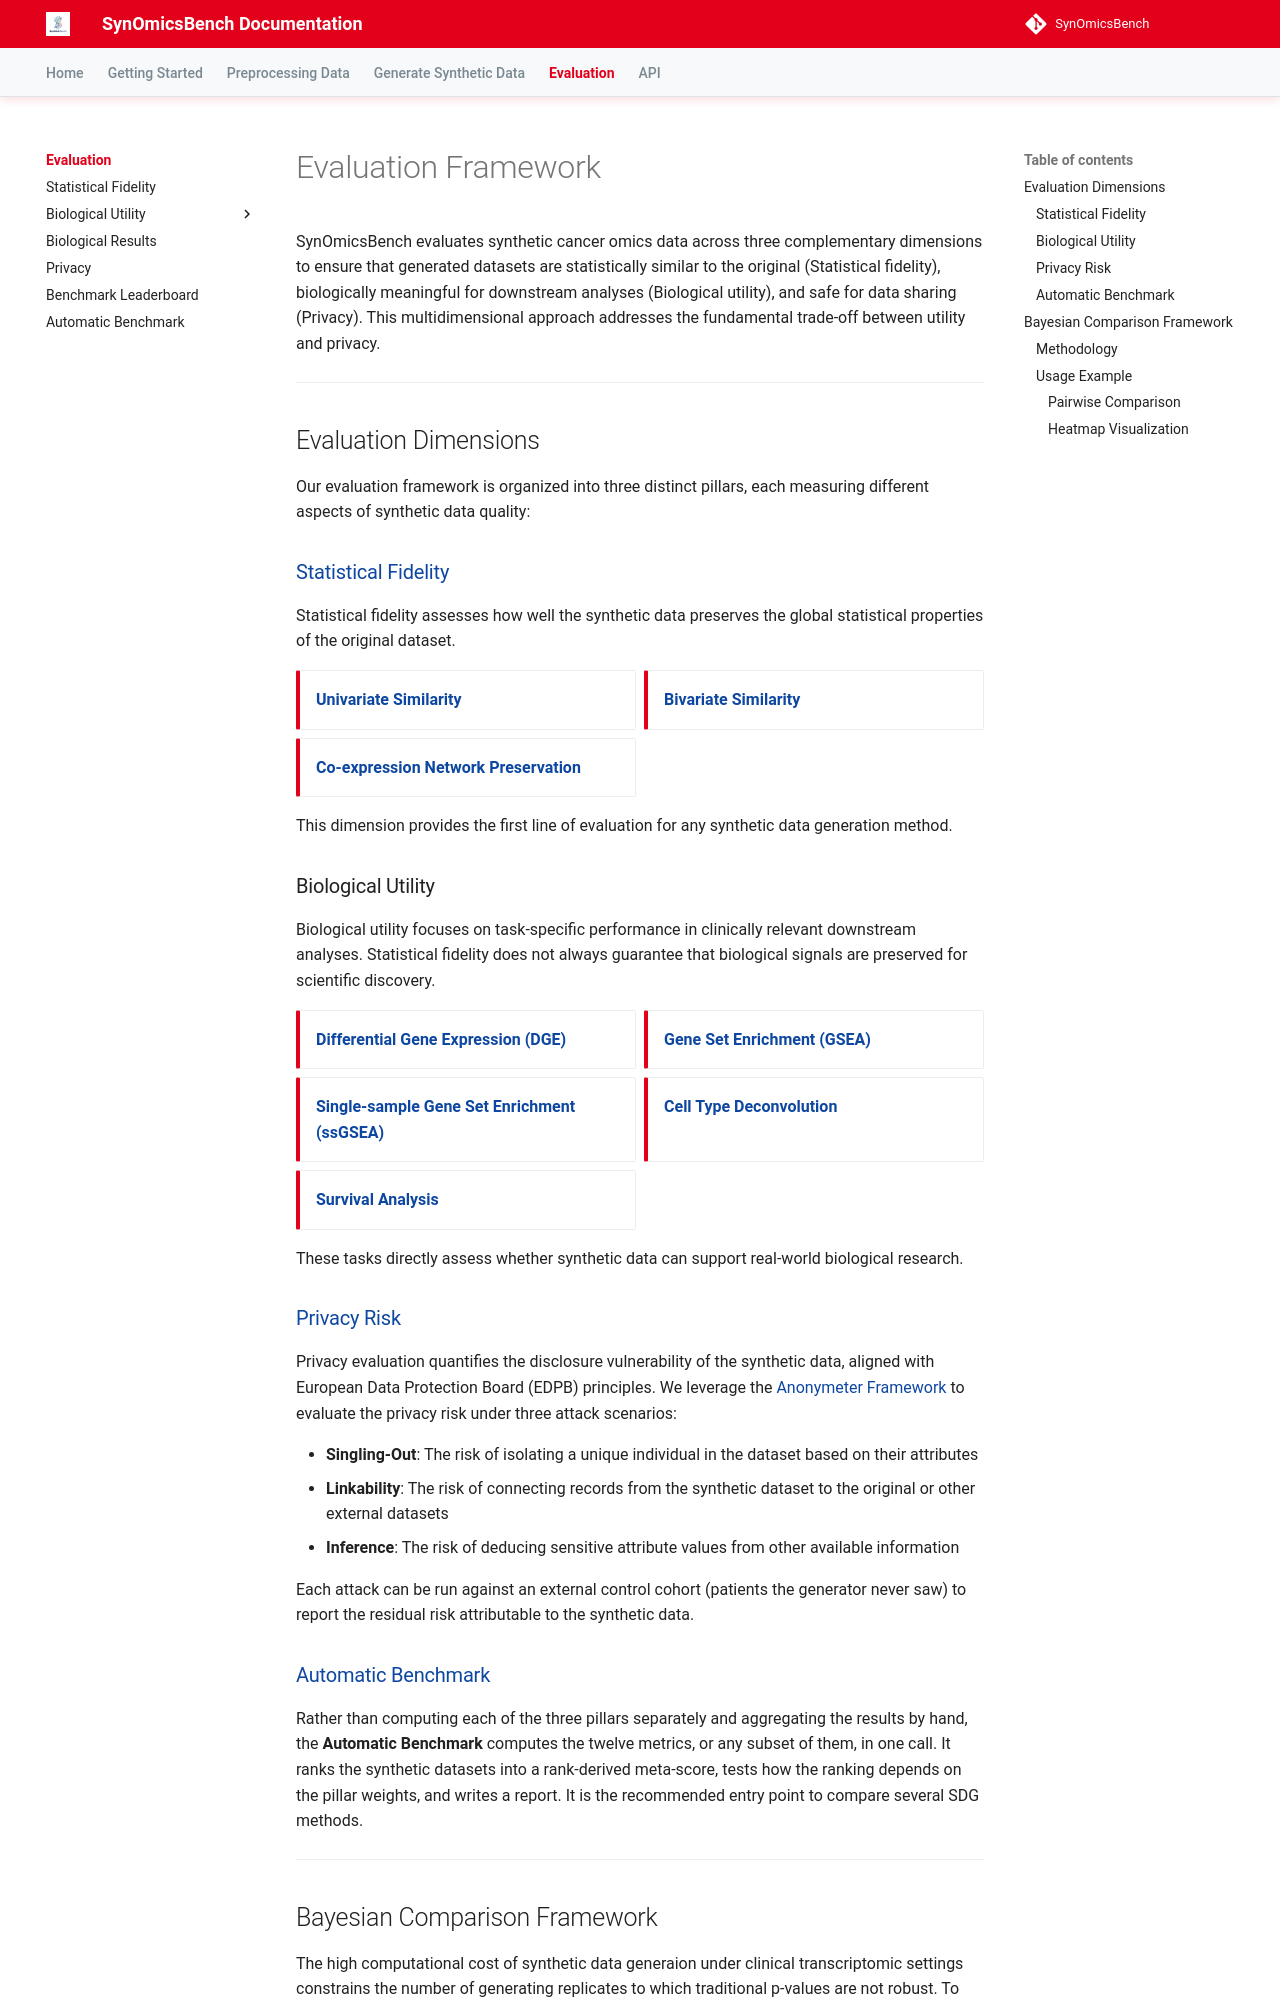

repository: trinhthechuong/SynOmicsBench · page: evaluation/index.html · generator: mkdocs

# Evaluation Framework

SynOmicsBench evaluates synthetic cancer omics data across three complementary dimensions to ensure that generated datasets are statistically similar to the original (Statistical fidelity), biologically meaningful for downstream analyses (Biological utility), and safe for data sharing (Privacy). This multidimensional approach addresses the fundamental trade-off between utility and privacy.

---

## Evaluation Dimensions

Our evaluation framework is organized into three distinct pillars, each measuring different aspects of synthetic data quality:

### [Statistical Fidelity](statistical-fidelity.md)

Statistical fidelity assesses how well the synthetic data preserves the global statistical properties of the original dataset.
<div class="grid cards" markdown>

-   **[Univariate Similarity](statistical-fidelity.md#univariate-similarity)**

-   **[Bivariate Similarity](statistical-fidelity.md#bivariate-similarity)**

-   **[Co-expression Network Preservation](statistical-fidelity.md#co-expression-network-preservation)**
</div>

This dimension provides the first line of evaluation for any synthetic data generation method.

### Biological Utility

Biological utility focuses on task-specific performance in clinically relevant downstream analyses. Statistical fidelity does not always guarantee that biological signals are preserved for scientific discovery.

<div class="grid cards" markdown>

-   **[Differential Gene Expression (DGE)](biological-utility/dge.md)**

-   **[Gene Set Enrichment (GSEA)](biological-utility/gsea.md)**

-   **[Single-sample Gene Set Enrichment (ssGSEA)](biological-utility/ssgsea.md)**

-   **[Cell Type Deconvolution](biological-utility/cell-deconvolution.md)**

-   **[Survival Analysis](biological-utility/survival-analysis.md)**

</div>

These tasks directly assess whether synthetic data can support real-world biological research.

### [Privacy Risk](privacy.md)

Privacy evaluation quantifies the disclosure vulnerability of the synthetic data, aligned with European Data Protection Board (EDPB) principles. We leverage the [Anonymeter Framework](https://petsymposium.org/popets/2023/popets-2023-0055.php) to evaluate the privacy risk under three attack scenarios:

- **Singling-Out**: The risk of isolating a unique individual in the dataset based on their attributes
- **Linkability**: The risk of connecting records from the synthetic dataset to the original or other external datasets
- **Inference**: The risk of deducing sensitive attribute values from other available information

Each attack can be run against an external control cohort (patients the generator never saw) to report the residual risk attributable to the synthetic data.

### [Automatic Benchmark](autobenchmark.md)

Rather than computing each of the three pillars separately and aggregating the results by hand, the **Automatic Benchmark** computes the twelve metrics, or any subset of them, in one call. It ranks the synthetic datasets into a rank-derived meta-score, tests how the ranking depends on the pillar weights, and writes a report. It is the recommended entry point to compare several SDG methods.

---
